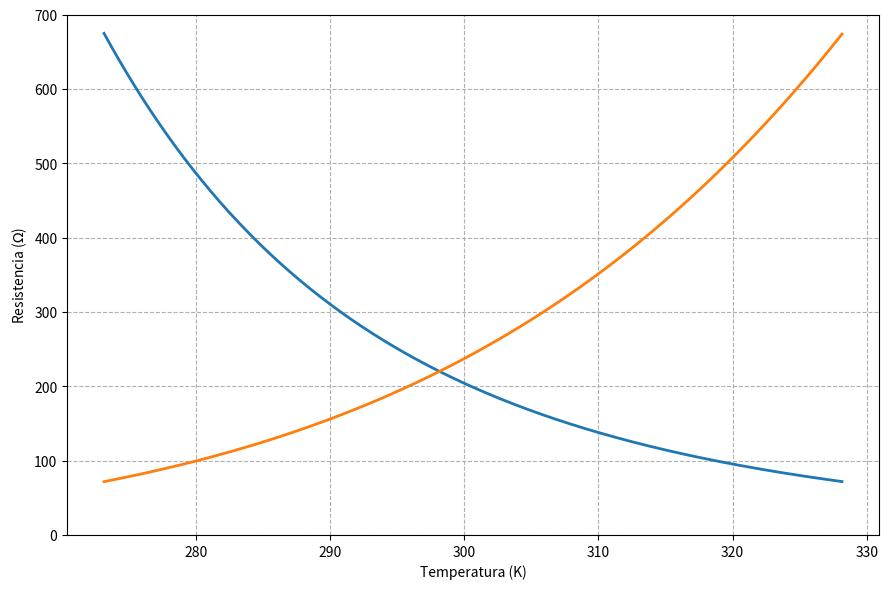

Python code for this plot:
import numpy as np
import matplotlib.pyplot as plt

# defino la resistencia como función de T
def Rt(T,param):
    R0 = param[0]
    B  = param[1]
    T0 = 298.15

    Rt = R0*np.exp(B*(1/T-1/T0))
    return Rt

# creo algunos termistores
T = np.linspace(0,55,500)+273.15
R0 = 220
B  = 3650
term_ntc = Rt(T,[R0,B])
term_ptc = Rt(T,[R0,-B])

fig = plt.figure(1,figsize=(9,6))
ax = fig.add_subplot(111)
ax.plot(T, term_ntc, linewidth=2)
ax.plot(T, term_ptc, linewidth=2)
ax.set_xlabel(r'Temperatura (K)')
ax.set_ylabel(r'Resistencia ($\Omega$)')
ax.set_ylim(0,700)
ax.grid(linestyle='--')
fig.tight_layout()
plt.show()
